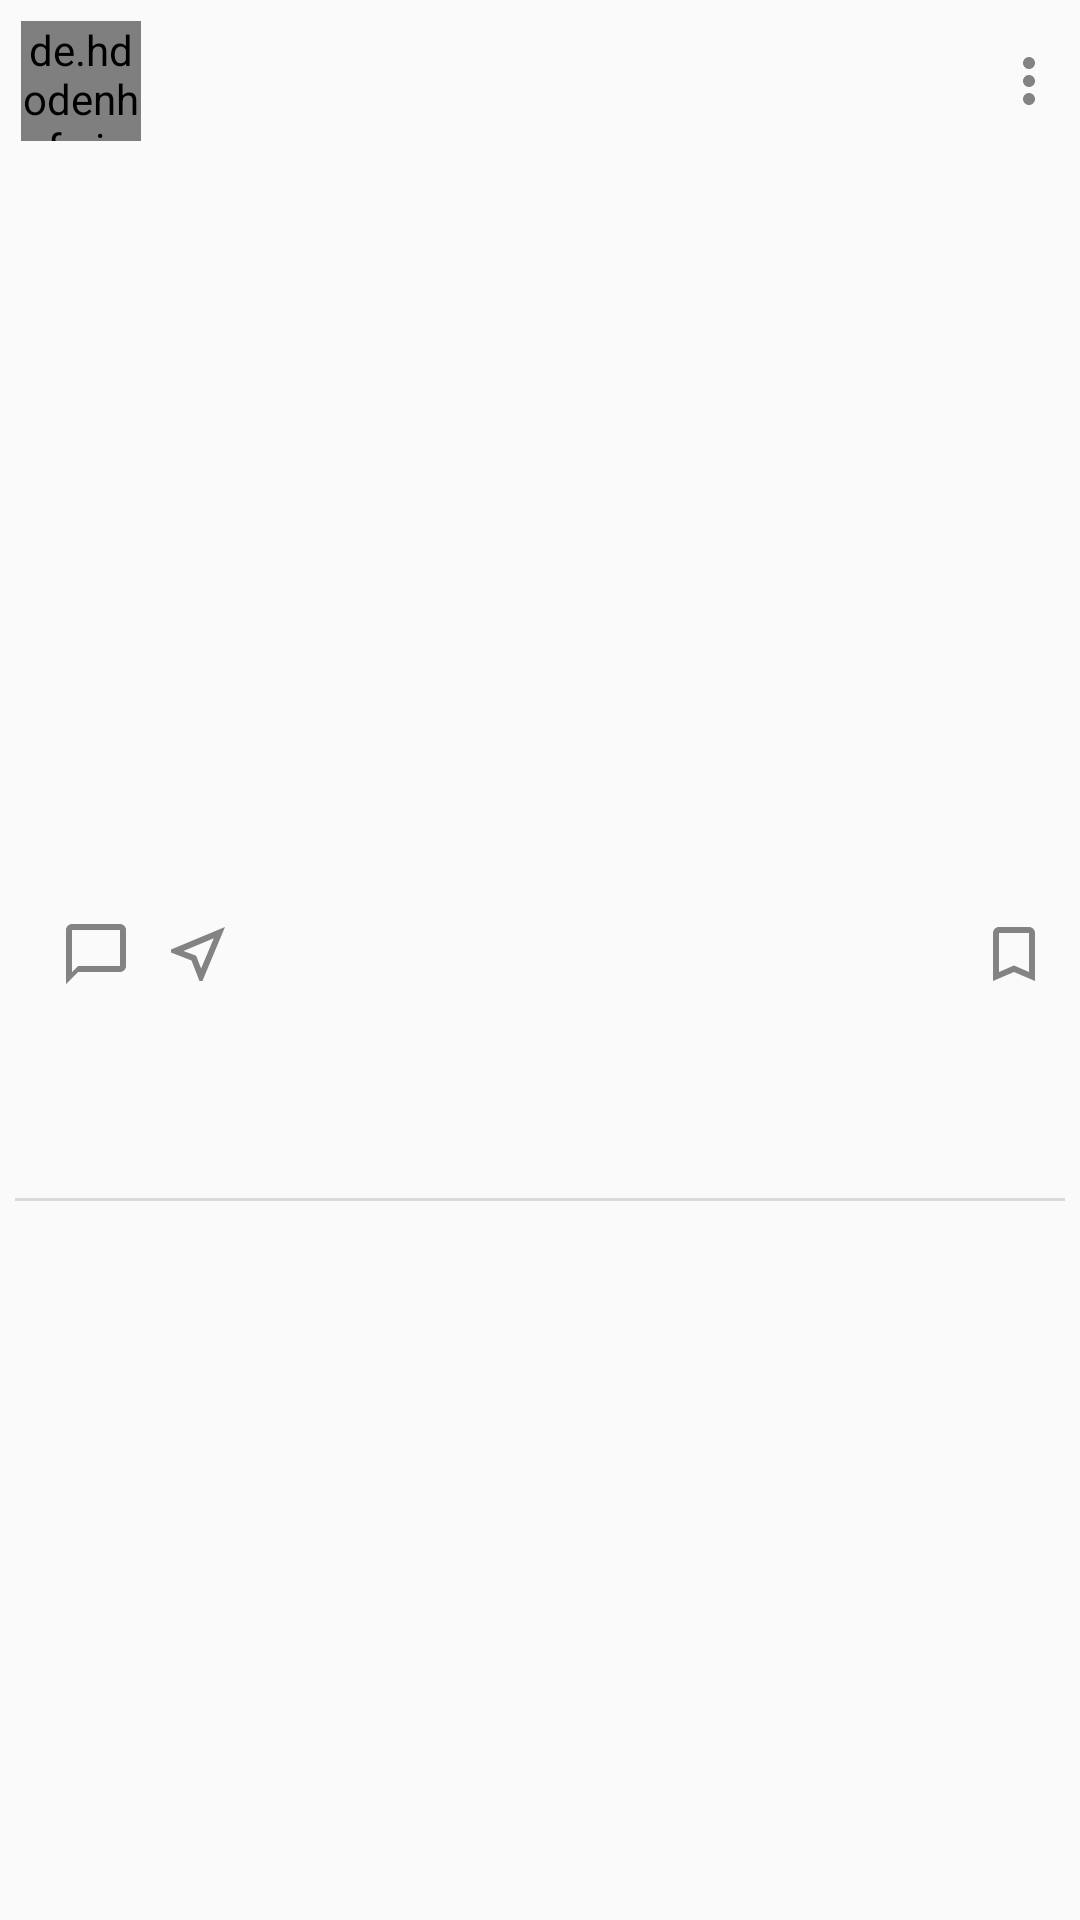

This screen was rendered from an Android layout file. Write that file and the resources it references.
<!-- AndroidManifest.xml: application theme AppTheme -->
<!-- res/layout/user_posts.xml -->
<?xml version="1.0" encoding="utf-8"?>
<LinearLayout xmlns:android="http://schemas.android.com/apk/res/android"
    xmlns:app="http://schemas.android.com/apk/res-auto"
    android:layout_width="match_parent"
    android:layout_height="wrap_content"
    android:padding="5dp"
    android:orientation="vertical">

    <RelativeLayout
        android:layout_width="match_parent"
        android:layout_height="wrap_content">

        <de.hdodenhof.circleimageview.CircleImageView
            android:id="@+id/home_profileImage"
            android:layout_width="40dp"
            android:layout_height="40dp"
            android:layout_margin="2dp"
            android:src="@drawable/instagram"
            app:civ_border_color="#4CAF50"
            app:civ_border_width="1dp">

        </de.hdodenhof.circleimageview.CircleImageView>


        <TextView
            android:id="@+id/home_fullName"
            android:layout_width="match_parent"
            android:layout_height="wrap_content"
            android:layout_centerVertical="true"
            android:layout_toEndOf="@+id/home_profileImage"
            android:fontFamily="@font/adamina"
            android:maxLines="1"
            android:textColor="#000000"
            android:textSize="16sp">

        </TextView>

        <ImageView
            android:layout_width="wrap_content"
            android:layout_height="wrap_content"
            android:src="@drawable/ic_more"
            android:layout_alignParentEnd="true"
            android:id="@+id/home_moreSign"
            android:layout_centerVertical="true">

        </ImageView>

    </RelativeLayout>

    <ImageView
        android:layout_width="match_parent"
        android:layout_height="250dp"
        android:id="@+id/home_postImage"
        android:src="@mipmap/ic_launcher">

    </ImageView>

    <RelativeLayout
        android:layout_width="match_parent"
        android:layout_marginTop="2dp"
        android:layout_height="wrap_content">

        <ImageView
            android:id="@+id/home_like_sign"
            android:layout_width="wrap_content"
            android:layout_height="wrap_content"
            android:layout_centerVertical="true"
            android:padding="5dp"
            android:src="@drawable/ic_love">

        </ImageView>

        <ImageView
            android:id="@+id/home_comments_sign"
            android:layout_width="wrap_content"
            android:layout_height="wrap_content"
            android:layout_centerVertical="true"
            android:layout_toEndOf="@+id/home_like_sign"
            android:padding="5dp"
            android:src="@drawable/ic_comments">

        </ImageView>

        <ImageView
            android:id="@+id/home_share_sign"
            android:layout_width="wrap_content"
            android:layout_height="wrap_content"
            android:layout_centerVertical="true"
            android:layout_toEndOf="@id/home_comments_sign"
            android:padding="5dp"
            android:src="@drawable/ic_message">

        </ImageView>

        <ImageView
            android:layout_width="wrap_content"
            android:layout_height="wrap_content"
            android:id="@+id/home_save_sign"
            android:layout_alignParentEnd="true"
            android:padding="5dp"
            android:src="@drawable/ic_bookmark">

        </ImageView>
    </RelativeLayout>

    <TextView
        android:layout_width="wrap_content"
        android:layout_height="wrap_content"
        android:id="@+id/home_number_of_likes"
        android:padding="5dp"
        android:textColor="#000000"
        android:textSize="16sp">

    </TextView>

    <TextView
        android:layout_width="wrap_content"
        android:layout_height="wrap_content"
        android:padding="5dp"
        android:id="@+id/home_caption"
        android:textColor="#000000"
        android:textSize="13sp">

    </TextView>

    <View
        android:layout_width="match_parent"
        android:layout_height="1dp"
        android:layout_marginVertical="5dp"
        android:background="#D9DADC">

    </View>


</LinearLayout>
<!-- resources referenced by this layout -->
<resources>
  <!-- drawable ic_bookmark (drawable) -->
  <vector xmlns:android="http://schemas.android.com/apk/res/android"
      android:width="24dp"
      android:height="24dp"
      android:tint="?attr/colorControlNormal"
      android:viewportWidth="24"
      android:viewportHeight="24">
    <path
        android:fillColor="@android:color/white"
        android:pathData="M17,3H7c-1.1,0 -1.99,0.9 -1.99,2L5,21l7,-3 7,3V5c0,-1.1 -0.9,-2 -2,-2z" />
  </vector>
  <!-- drawable ic_comments (drawable-anydpi) -->
  <vector xmlns:android="http://schemas.android.com/apk/res/android"
      android:width="24dp"
      android:height="24dp"
      android:alpha="0.6"
      android:tint="#333333"
      android:viewportWidth="24"
      android:viewportHeight="24">
      <path
          android:fillColor="@android:color/white"
          android:pathData="M20,2L4,2c-1.1,0 -2,0.9 -2,2v18l4,-4h14c1.1,0 2,-0.9 2,-2L22,4c0,-1.1 -0.9,-2 -2,-2zM20,16L6,16l-2,2L4,4h16v12z" />
  </vector>
  <!-- drawable ic_message (drawable-anydpi) -->
  <vector xmlns:android="http://schemas.android.com/apk/res/android"
      android:width="24dp"
      android:height="24dp"
      android:alpha="0.6"
      android:tint="#333333"
      android:viewportWidth="24"
      android:viewportHeight="24">
      <path
          android:fillColor="@android:color/white"
          android:pathData="M17.27,6.73l-4.24,10.13 -1.32,-3.42 -0.32,-0.83 -0.82,-0.32 -3.43,-1.33 10.13,-4.23M21,3L3,10.53v0.98l6.84,2.65L12.48,21h0.98L21,3z" />
  </vector>
  <!-- drawable ic_more (drawable-anydpi) -->
  <vector xmlns:android="http://schemas.android.com/apk/res/android"
      android:width="24dp"
      android:height="24dp"
      android:alpha="0.6"
      android:tint="#333333"
      android:viewportWidth="24"
      android:viewportHeight="24">
      <path
          android:fillColor="@android:color/white"
          android:pathData="M12,8c1.1,0 2,-0.9 2,-2s-0.9,-2 -2,-2 -2,0.9 -2,2 0.9,2 2,2zM12,10c-1.1,0 -2,0.9 -2,2s0.9,2 2,2 2,-0.9 2,-2 -0.9,-2 -2,-2zM12,16c-1.1,0 -2,0.9 -2,2s0.9,2 2,2 2,-0.9 2,-2 -0.9,-2 -2,-2z" />
  </vector>
  <style name="AppTheme" parent="Theme.AppCompat.Light.NoActionBar">
          
          <item name="colorPrimary">#FAF8FD</item>
          <item name="colorPrimaryDark">#171616</item>
          <item name="colorAccent">@color/colorAccent</item>
      </style>
  <!-- not gathered from this repository: default colours our renderer supplied (Android Studio template values) -->
  <color name="colorAccent">#FF03DAC5</color>
</resources>
